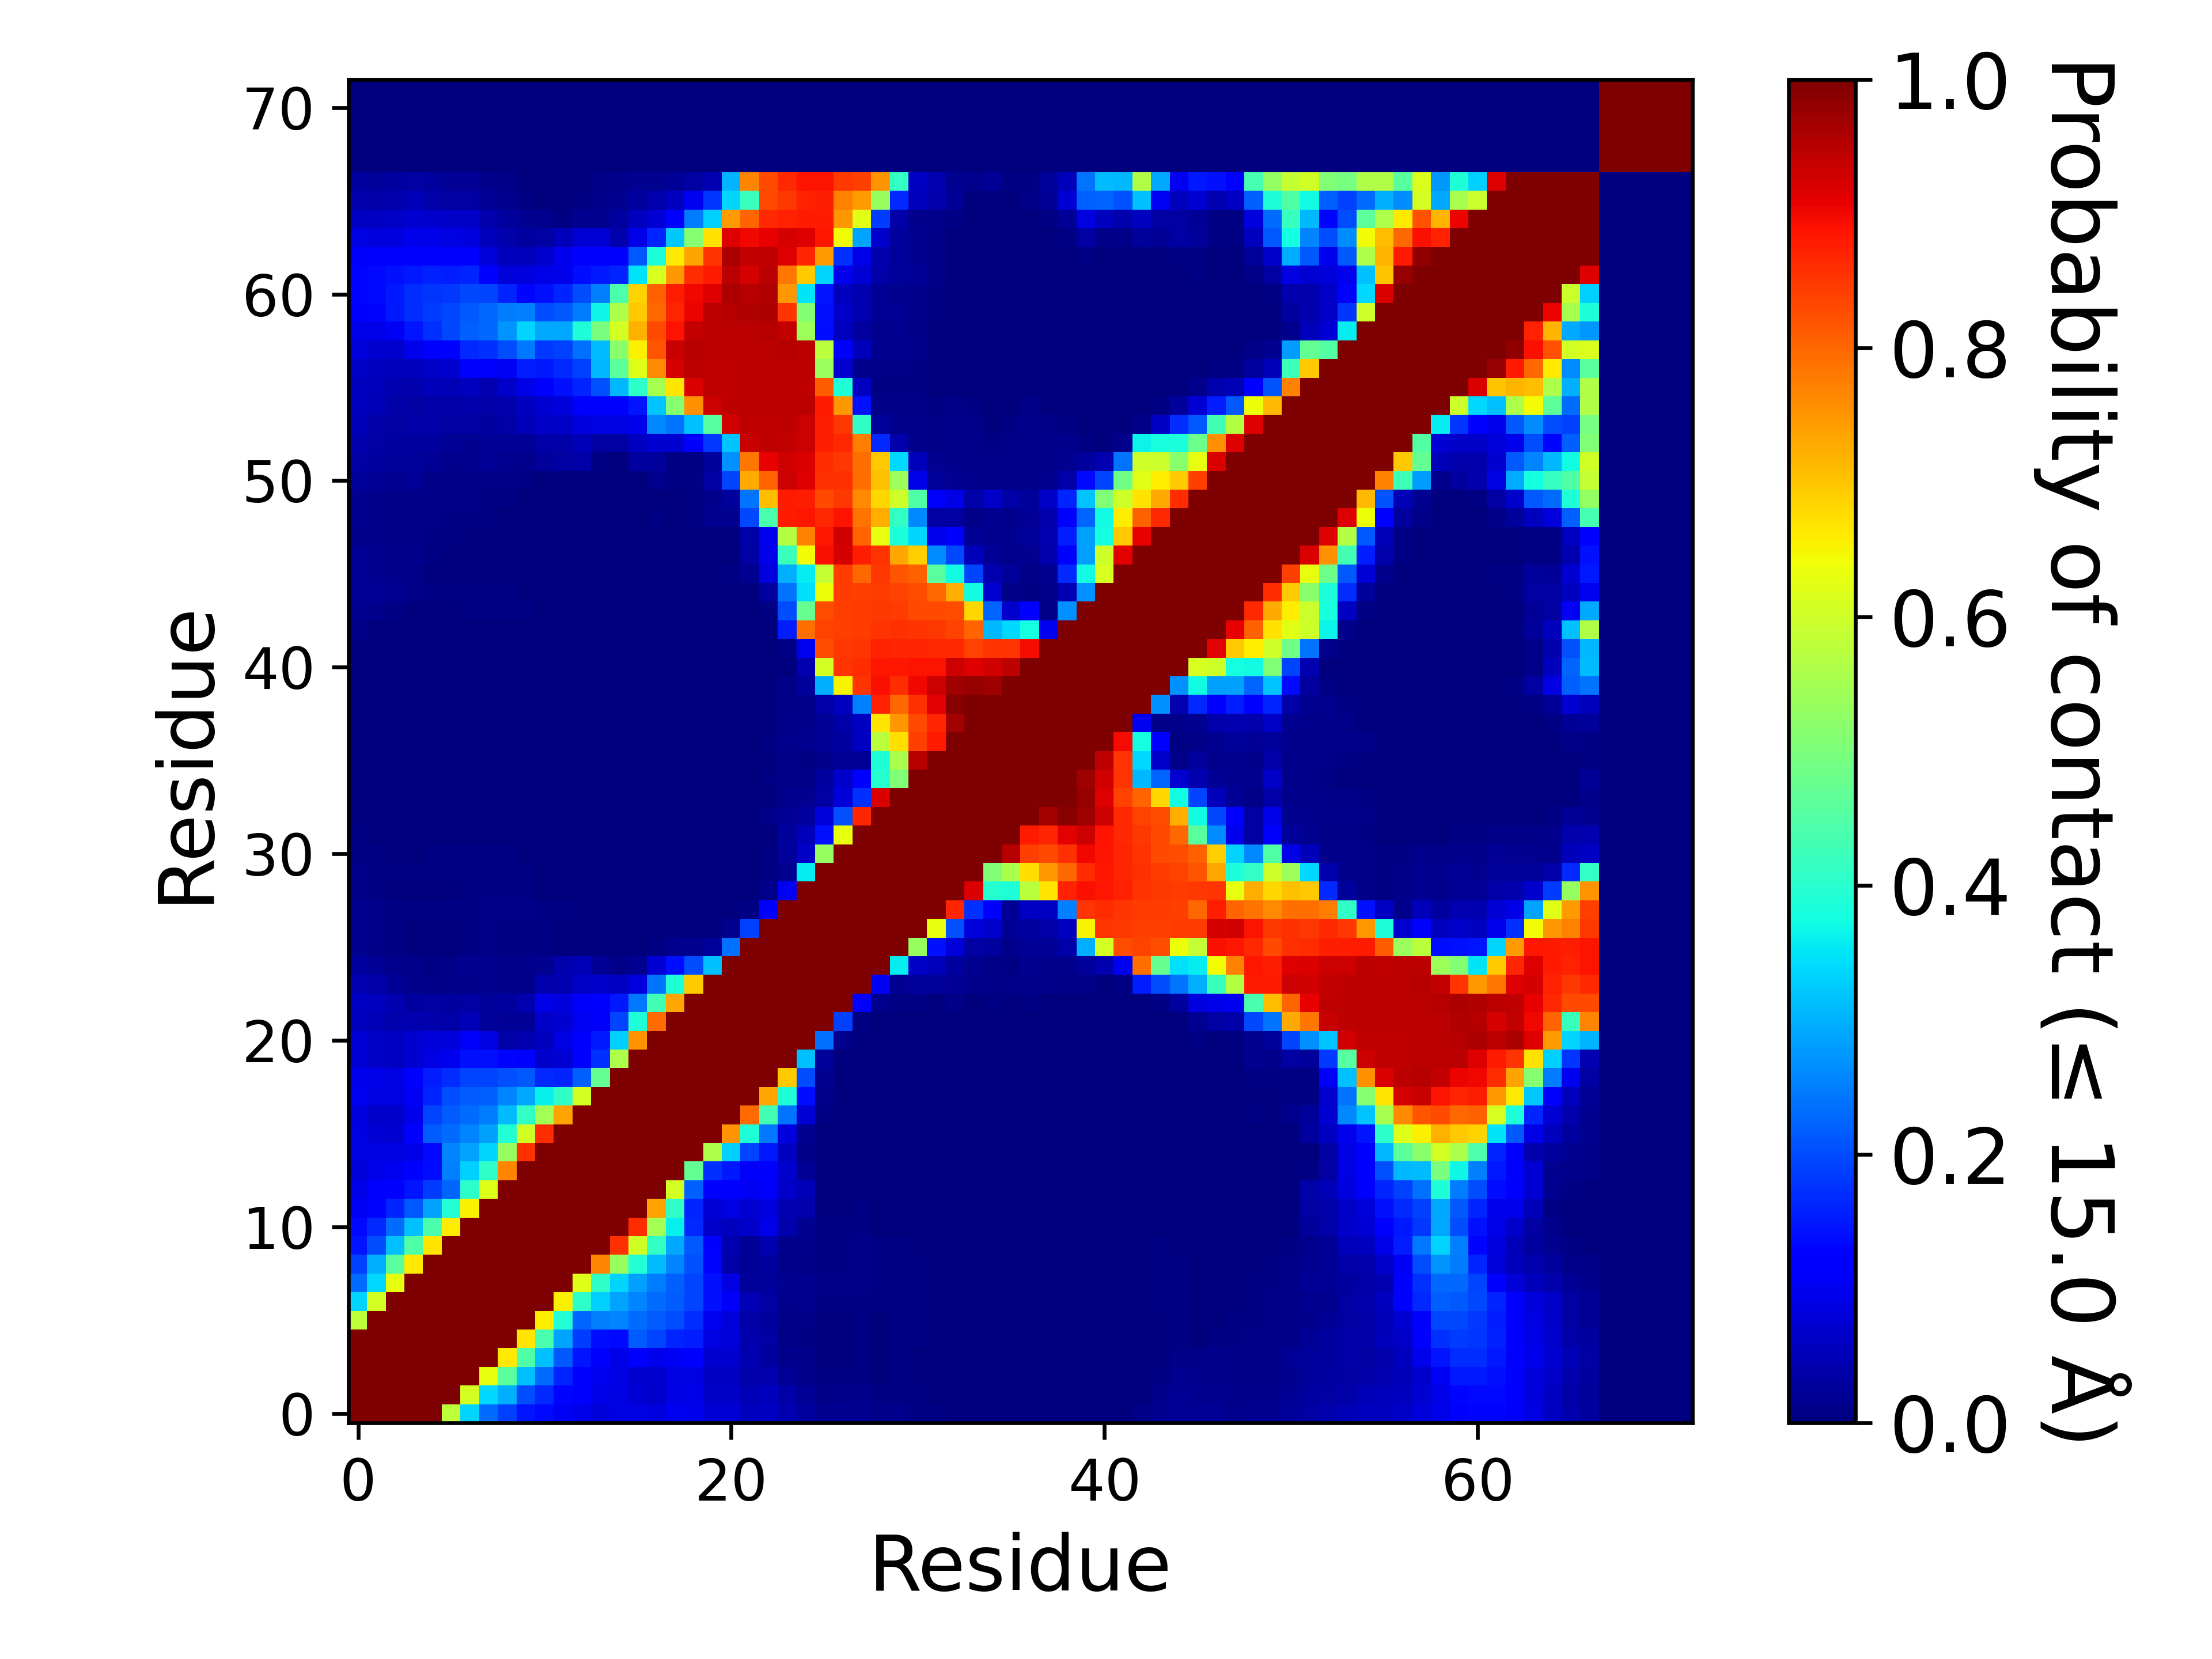

Values plotted in this chart, from the file beside it:
, 1, 2, 3, 4, 5, 6, 7, 8, 9, 10, 11, 12, 13, 14, 15, 16, 17, 18, 19, 20, 21, 22, 23
1, 1.0, 1.0, 1.0, 1.0, 1.0, 0.5795, 0.3357, 0.233, 0.1899, 0.1465, 0.1335, 0.1051, 0.09275, 0.0817, 0.08828, 0.08672, 0.08279, 0.09783, 0.09468, 0.07542, 0.07666, 0.05626, 0.06114
2, 1.0, 1.0, 1.0, 1.0, 1.0, 1.0, 0.6079, 0.3363, 0.2996, 0.2003, 0.1677, 0.1321, 0.1096, 0.09189, 0.08661, 0.07578, 0.07006, 0.08976, 0.09087, 0.06526, 0.06512, 0.04911, 0.05516
3, 1.0, 1.0, 1.0, 1.0, 1.0, 1.0, 1.0, 0.6295, 0.4582, 0.314, 0.2315, 0.1612, 0.127, 0.1002, 0.08625, 0.0718, 0.06798, 0.08622, 0.08982, 0.0607, 0.06121, 0.0423, 0.0444
4, 1.0, 1.0, 1.0, 1.0, 1.0, 1.0, 1.0, 1.0, 0.6633, 0.4482, 0.3161, 0.2117, 0.1473, 0.1117, 0.09297, 0.11, 0.09463, 0.1047, 0.1213, 0.07155, 0.07076, 0.04324, 0.03082
5, 1.0, 1.0, 1.0, 1.0, 1.0, 1.0, 1.0, 1.0, 1.0, 0.6647, 0.4401, 0.286, 0.1871, 0.1382, 0.1353, 0.2173, 0.1946, 0.1637, 0.1538, 0.08929, 0.07923, 0.04157, 0.03484
6, 0.5795, 1.0, 1.0, 1.0, 1.0, 1.0, 1.0, 1.0, 1.0, 1.0, 0.6568, 0.3936, 0.2235, 0.252, 0.2551, 0.2336, 0.2164, 0.1993, 0.1703, 0.1012, 0.07814, 0.03735, 0.02736
7, 0.3357, 0.6079, 1.0, 1.0, 1.0, 1.0, 1.0, 1.0, 1.0, 1.0, 1.0, 0.6548, 0.4024, 0.3319, 0.2865, 0.2566, 0.2311, 0.2176, 0.1929, 0.1407, 0.1072, 0.049, 0.03349
8, 0.233, 0.3363, 0.6295, 1.0, 1.0, 1.0, 1.0, 1.0, 1.0, 1.0, 1.0, 1.0, 0.6203, 0.407, 0.3322, 0.2817, 0.2492, 0.2213, 0.1924, 0.1419, 0.08713, 0.02469, 0.02365
9, 0.1899, 0.2996, 0.4582, 0.6633, 1.0, 1.0, 1.0, 1.0, 1.0, 1.0, 1.0, 1.0, 1.0, 0.767, 0.5339, 0.392, 0.3102, 0.2551, 0.2051, 0.1322, 0.03541, 0.02224, 0.02742
10, 0.1465, 0.2003, 0.314, 0.4482, 0.6647, 1.0, 1.0, 1.0, 1.0, 1.0, 1.0, 1.0, 1.0, 1.0, 0.8593, 0.6038, 0.4118, 0.2915, 0.2135, 0.1283, 0.04382, 0.0214, 0.04298
11, 0.1335, 0.1677, 0.2315, 0.3161, 0.4401, 0.6568, 1.0, 1.0, 1.0, 1.0, 1.0, 1.0, 1.0, 1.0, 1.0, 0.8608, 0.5487, 0.3605, 0.1668, 0.06851, 0.05754, 0.06396, 0.09099
12, 0.1051, 0.1321, 0.1612, 0.2117, 0.286, 0.3936, 0.6548, 1.0, 1.0, 1.0, 1.0, 1.0, 1.0, 1.0, 1.0, 1.0, 0.7383, 0.4099, 0.1616, 0.07569, 0.0888, 0.07218, 0.08294
13, 0.09275, 0.1096, 0.127, 0.1473, 0.1871, 0.2235, 0.4024, 0.6203, 1.0, 1.0, 1.0, 1.0, 1.0, 1.0, 1.0, 1.0, 1.0, 0.607, 0.22, 0.126, 0.1128, 0.1034, 0.1065
14, 0.0817, 0.09189, 0.1002, 0.1117, 0.1382, 0.252, 0.3319, 0.407, 0.767, 1.0, 1.0, 1.0, 1.0, 1.0, 1.0, 1.0, 1.0, 1.0, 0.4688, 0.1721, 0.1516, 0.1093, 0.1122
15, 0.08828, 0.08661, 0.08625, 0.09297, 0.1353, 0.2551, 0.2865, 0.3322, 0.5339, 0.8593, 1.0, 1.0, 1.0, 1.0, 1.0, 1.0, 1.0, 1.0, 1.0, 0.5599, 0.3299, 0.1928, 0.1512
16, 0.08672, 0.07578, 0.0718, 0.11, 0.2173, 0.2336, 0.2566, 0.2817, 0.392, 0.6038, 0.8608, 1.0, 1.0, 1.0, 1.0, 1.0, 1.0, 1.0, 1.0, 1.0, 0.753, 0.3899, 0.2459
17, 0.08279, 0.07006, 0.06798, 0.09463, 0.1946, 0.2164, 0.2311, 0.2492, 0.3102, 0.4118, 0.5487, 0.7383, 1.0, 1.0, 1.0, 1.0, 1.0, 1.0, 1.0, 1.0, 1.0, 0.7948, 0.4335
18, 0.09783, 0.08976, 0.08622, 0.1047, 0.1637, 0.1993, 0.2176, 0.2213, 0.2551, 0.2915, 0.3605, 0.4099, 0.607, 1.0, 1.0, 1.0, 1.0, 1.0, 1.0, 1.0, 1.0, 1.0, 0.731
19, 0.09468, 0.09087, 0.08982, 0.1213, 0.1538, 0.1703, 0.1929, 0.1924, 0.2051, 0.2135, 0.1668, 0.1616, 0.22, 0.4688, 1.0, 1.0, 1.0, 1.0, 1.0, 1.0, 1.0, 1.0, 1.0
20, 0.07542, 0.06526, 0.0607, 0.07155, 0.08929, 0.1012, 0.1407, 0.1419, 0.1322, 0.1283, 0.06851, 0.07569, 0.126, 0.1721, 0.5599, 1.0, 1.0, 1.0, 1.0, 1.0, 1.0, 1.0, 1.0
21, 0.07666, 0.06512, 0.06121, 0.07076, 0.07923, 0.07814, 0.1072, 0.08713, 0.03541, 0.04382, 0.05754, 0.0888, 0.1128, 0.1516, 0.3299, 0.753, 1.0, 1.0, 1.0, 1.0, 1.0, 1.0, 1.0
22, 0.05626, 0.04911, 0.0423, 0.04324, 0.04157, 0.03735, 0.049, 0.02469, 0.02224, 0.0214, 0.06396, 0.07218, 0.1034, 0.1093, 0.1928, 0.3899, 0.7948, 1.0, 1.0, 1.0, 1.0, 1.0, 1.0
23, 0.06114, 0.05516, 0.0444, 0.03082, 0.03484, 0.02736, 0.03349, 0.02365, 0.02742, 0.04298, 0.09099, 0.08294, 0.1065, 0.1122, 0.1512, 0.2459, 0.4335, 0.731, 1.0, 1.0, 1.0, 1.0, 1.0
24, 0.04657, 0.03696, 0.02147, 0.01485, 0.01097, 0.01101, 0.0145, 0.0158, 0.01314, 0.01289, 0.04026, 0.04621, 0.0626, 0.06994, 0.06239, 0.0826, 0.2392, 0.3868, 0.694, 1.0, 1.0, 1.0, 1.0
25, 0.02846, 0.02145, 0.0135, 0.0135, 0.004335, 0.009345, 0.01829, 0.01848, 0.01144, 0.01352, 0.01904, 0.0403, 0.05062, 0.02306, 0.01018, 0.01603, 0.07428, 0.1386, 0.1997, 0.313, 1.0, 1.0, 1.0
26, 0.01849, 0.01135, 0.00399, 0.001515, 0.00062, 0.00124, 0.00453, 0.00821, 0.00646, 0.00508, 0.006975, 0.00311, 0.00194, 0.002725, 0.00137, 0.000395, 0.004715, 0.014, 0.01725, 0.02617, 0.2346, 1.0, 1.0
27, 0.01805, 0.01431, 0.005515, 0.002015, 0.00105, 0.00082, 0.00458, 0.00786, 0.00686, 0.00603, 0.00632, 0.002985, 0.0012, 0.001665, 0.0011, 0.00029, 0.000115, 0.000885, 0.001165, 0.00162, 0.01233, 0.1876, 1.0
28, 0.01897, 0.01243, 0.005325, 0.0043, 0.004445, 0.003945, 0.007745, 0.009835, 0.00959, 0.00815, 0.007495, 0.00418, 0.001195, 0.0007, 0.00126, 0.00071, 0.0, 0.00025, 0.00026, 0.000185, 0.00098, 0.004485, 0.1238
29, 0.01001, 0.00516, 0.00274, 0.00231, 0.00294, 0.00271, 0.00539, 0.005695, 0.00591, 0.004265, 0.003815, 0.000615, 9.999950000249999e-06, 4.9999750001249995e-06, 4.9999750001249995e-05, 0.0, 0.0, 0.0, 0.0, 4.4999775001124996e-05, 0.000415, 0.00326, 0.01223
30, 0.01212, 0.006615, 0.004675, 0.00458, 0.00483, 0.00578, 0.00643, 0.006635, 0.00637, 0.00528, 0.003515, 0.00118, 5.4999725001374995e-05, 4.9999750001249995e-05, 3.4999825000875e-05, 2.4999875000624998e-05, 7.999960000199999e-05, 9.999950000249999e-06, 0.0, 0.0, 5.9999700001499995e-05, 0.001145, 0.006075
31, 0.00583, 0.00396, 0.002485, 0.00274, 0.004025, 0.00502, 0.005975, 0.00559, 0.00497, 0.0035, 0.001905, 9.999950000249999e-05, 4.9999750001249995e-06, 3.9999800000999996e-05, 9.999950000249999e-06, 0.0, 0.0, 0.0, 4.9999750001249995e-06, 0.000225, 0.00035, 0.00089, 0.004785
32, 0.00429, 0.00268, 0.00113, 0.00175, 0.002455, 0.00217, 0.003895, 0.003865, 0.003905, 0.001935, 0.000895, 3.9999800000999996e-05, 0.00028, 0.00031, 9.999950000249999e-05, 0.0, 0.0, 0.0, 4.9999750001249995e-06, 0.000305, 0.0004, 0.00076, 0.002585
33, 0.002615, 0.00101, 0.000225, 0.000245, 0.00023, 0.000165, 0.000885, 0.00141, 0.001335, 0.00042, 6.4999675001625e-05, 9.999950000249999e-06, 5.9999700001499995e-05, 4.9999750001249995e-06, 0.0, 0.0, 0.0, 0.0, 3.9999800000999996e-05, 9.999950000249999e-05, 0.000145, 0.000585, 0.007915
34, 0.001695, 0.00137, 0.00073, 0.000265, 1.4999925000374999e-05, 4.4999775001124996e-05, 0.000225, 0.00014, 0.00033, 3.4999825000875e-05, 5.9999700001499995e-05, 1.4999925000374999e-05, 7.499962500187499e-05, 6.999965000175e-05, 0.0, 0.0, 0.0, 0.0, 0.0, 4.9999750001249995e-06, 9.999950000249999e-06, 9.999950000249999e-05, 0.002195
35, 0.002535, 0.002105, 0.00139, 0.000885, 5.4999725001374995e-05, 9.499952500237499e-05, 0.00026, 8.999955000224999e-05, 2.4999875000624998e-05, 0.0, 3.4999825000875e-05, 0.00012, 0.000445, 0.000465, 8.999955000224999e-05, 2.4999875000624998e-05, 3.9999800000999996e-05, 4.4999775001124996e-05, 0.000215, 0.00012, 0.000475, 0.001875, 0.00479
36, 0.00254, 0.001645, 0.000685, 0.000245, 2.9999850000749997e-05, 0.00064, 0.00098, 0.001025, 0.000215, 3.4999825000875e-05, 1.9999900000499998e-05, 0.000245, 0.00072, 0.00095, 0.000285, 9.999950000249999e-06, 0.000115, 4.9999750001249995e-05, 0.00015, 5.4999725001374995e-05, 9.499952500237499e-05, 0.000545, 0.00175
37, 0.002075, 0.00094, 0.000265, 0.00014, 0.000175, 0.000185, 0.0005, 0.00029, 0.0, 6.999965000175e-05, 0.000165, 0.000695, 0.001325, 0.001895, 0.00114, 1.4999925000374999e-05, 0.000105, 3.4999825000875e-05, 7.499962500187499e-05, 0.0, 0.000335, 0.00167, 0.00696
38, 0.00232, 0.00125, 0.000755, 0.00037, 0.000585, 0.00112, 0.0013, 0.00116, 0.000335, 2.4999875000624998e-05, 0.00013, 0.000515, 0.001125, 0.001415, 0.00075, 0.0, 0.0, 0.0, 0.0, 4.9999750001249995e-06, 0.00022, 0.000765, 0.000895
39, 0.001965, 0.00075, 0.0002, 0.000105, 0.00026, 0.001285, 0.00167, 0.00178, 0.000955, 0.0004, 0.000815, 0.001785, 0.002215, 0.002775, 0.002005, 0.000335, 0.00014, 0.0, 2.4999875000624998e-05, 1.4999925000374999e-05, 0.00102, 0.00149, 0.00105
40, 0.00225, 0.001365, 0.00087, 0.00056, 6.999965000175e-05, 0.000675, 0.001325, 0.001485, 0.00068, 0.00034, 0.000435, 0.001535, 0.00171, 0.00227, 0.001775, 0.000205, 0.000125, 0.0, 2.9999850000749997e-05, 0.00028, 0.00124, 0.001865, 0.00265
41, 0.002685, 0.0021, 0.000765, 0.00058, 0.000305, 0.00018, 0.00033, 0.000455, 0.00038, 0.000625, 0.00065, 0.001885, 0.00189, 0.00192, 0.001415, 0.0, 1.4999925000374999e-05, 0.0, 1.4999925000374999e-05, 0.000135, 0.00081, 0.000915, 0.00062
42, 0.00235, 0.001345, 0.000395, 0.000395, 0.000475, 0.00043, 0.00122, 0.001155, 0.001515, 0.00221, 0.00178, 0.002545, 0.002275, 0.00221, 0.001885, 0.000505, 0.000275, 2.9999850000749997e-05, 0.000405, 0.00041, 0.000765, 0.000765, 0.00023
43, 0.01058, 0.00368, 0.002275, 0.00084, 0.001035, 0.00076, 0.00191, 0.00208, 0.002395, 0.00241, 0.00261, 0.00193, 0.0018, 0.00172, 0.00161, 0.000515, 0.000235, 2.9999850000749997e-05, 0.0005, 0.00058, 0.000835, 0.00093, 0.000605
44, 0.01699, 0.01277, 0.005105, 0.003225, 0.003515, 0.00373, 0.004205, 0.005345, 0.005495, 0.004545, 0.003775, 0.003295, 0.0019, 0.0016, 0.001235, 0.000495, 9.999950000249999e-06, 0.0, 0.000325, 0.000325, 0.000515, 0.000425, 0.00741
45, 0.02239, 0.02163, 0.01769, 0.01056, 0.005655, 0.00461, 0.00473, 0.00615, 0.00546, 0.00365, 0.003135, 0.00282, 0.002235, 0.001515, 0.00074, 0.00012, 0.0, 0.0, 0.00014, 0.00059, 0.000535, 0.00347, 0.0295
46, 0.02046, 0.01844, 0.01318, 0.009735, 0.002355, 0.002675, 0.00294, 0.00262, 0.003185, 0.002845, 0.00245, 0.002195, 0.001185, 0.000515, 0.00029, 0.00022, 0.0, 4.4999775001124996e-05, 0.00044, 0.00353, 0.005495, 0.01897, 0.08452
47, 0.02101, 0.01701, 0.01441, 0.01356, 0.006295, 0.002715, 0.002145, 0.001225, 0.001035, 0.001285, 0.001145, 0.00095, 0.000695, 7.999960000199999e-05, 0.0, 0.0, 0.000125, 1.9999900000499998e-05, 0.00048, 0.00052, 0.00019, 0.0319, 0.09227
48, 0.01483, 0.01172, 0.01032, 0.00938, 0.00714, 0.005025, 0.003835, 0.00147, 0.00078, 0.00054, 0.000155, 5.9999700001499995e-05, 9.499952500237499e-05, 4.9999750001249995e-06, 0.0, 0.00027, 0.00119, 0.00012, 0.00093, 0.001545, 0.001195, 0.03705, 0.09989
49, 0.01945, 0.01299, 0.0115, 0.01139, 0.00884, 0.007215, 0.006845, 0.004135, 0.00218, 0.000765, 0.00016, 9.999950000249999e-05, 0.000145, 5.9999700001499995e-05, 7.499962500187499e-05, 0.00097, 0.007625, 0.00233, 0.00734, 0.01913, 0.01845, 0.1967, 0.438
50, 0.0171, 0.01212, 0.01035, 0.00975, 0.00966, 0.009115, 0.008735, 0.006525, 0.00457, 0.00221, 0.000605, 0.000145, 6.4999675001625e-05, 2.4999875000624998e-05, 0.0, 9.999950000249999e-06, 0.00123, 0.000715, 0.00457, 0.01387, 0.02642, 0.2421, 0.7077
51, 0.02714, 0.022, 0.01874, 0.0197, 0.01149, 0.01109, 0.01091, 0.0112, 0.01093, 0.00641, 0.003605, 0.00129, 0.000505, 0.0, 3.4999825000875e-05, 0.00298, 0.01361, 0.00422, 0.005085, 0.03265, 0.1933, 0.7283, 0.8034
52, 0.03342, 0.03007, 0.0266, 0.02627, 0.02198, 0.01254, 0.01659, 0.02131, 0.01673, 0.01293, 0.02611, 0.03369, 0.039, 0.004485, 0.001965, 0.03035, 0.02527, 0.00432, 0.005155, 0.02627, 0.2688, 0.7824, 0.91
53, 0.0404, 0.03453, 0.03086, 0.03124, 0.02792, 0.0216, 0.01794, 0.02114, 0.01954, 0.02017, 0.0368, 0.03854, 0.04971, 0.03432, 0.03366, 0.05891, 0.07069, 0.07073, 0.1085, 0.1819, 0.3196, 0.9362, 0.9428
54, 0.04733, 0.03881, 0.03495, 0.03527, 0.03594, 0.03383, 0.03452, 0.03072, 0.03724, 0.05352, 0.06295, 0.06474, 0.08585, 0.08626, 0.08598, 0.09415, 0.2598, 0.2415, 0.3162, 0.4559, 0.9283, 0.9433, 0.9449
55, 0.0571, 0.04976, 0.03825, 0.03471, 0.03823, 0.03699, 0.04038, 0.03633, 0.04233, 0.05835, 0.07424, 0.08149, 0.1112, 0.11, 0.1172, 0.1472, 0.3174, 0.514, 0.7555, 0.9307, 0.9447, 0.946, 0.9459
56, 0.05604, 0.05211, 0.04438, 0.04221, 0.05397, 0.04941, 0.05482, 0.04601, 0.06939, 0.09311, 0.1284, 0.1409, 0.161, 0.2065, 0.3057, 0.4062, 0.5516, 0.6652, 0.9199, 0.9444, 0.9448, 0.9464, 0.9468
57, 0.06306, 0.05763, 0.05221, 0.05586, 0.06559, 0.0729, 0.1174, 0.1236, 0.1032, 0.1529, 0.1517, 0.1673, 0.1896, 0.3084, 0.4626, 0.6173, 0.7647, 0.9239, 0.9492, 0.9451, 0.9451, 0.9469, 0.9476
58, 0.07843, 0.07096, 0.06832, 0.0968, 0.1155, 0.1284, 0.1654, 0.1745, 0.2014, 0.2431, 0.1829, 0.191, 0.2376, 0.3122, 0.5172, 0.653, 0.8167, 0.9366, 0.9527, 0.9472, 0.9454, 0.9478, 0.9487
59, 0.09021, 0.09047, 0.1026, 0.1479, 0.1727, 0.1958, 0.2202, 0.2267, 0.2734, 0.3352, 0.2907, 0.2926, 0.3884, 0.4995, 0.6073, 0.719, 0.8291, 0.8871, 0.9393, 0.9468, 0.9459, 0.9485, 0.9497
60, 0.1162, 0.1303, 0.1488, 0.1698, 0.1843, 0.1962, 0.2123, 0.2292, 0.2497, 0.251, 0.2015, 0.2116, 0.2491, 0.3692, 0.5599, 0.6967, 0.7984, 0.8674, 0.9025, 0.9468, 0.9497, 0.9548, 0.958
... 12 more rows
